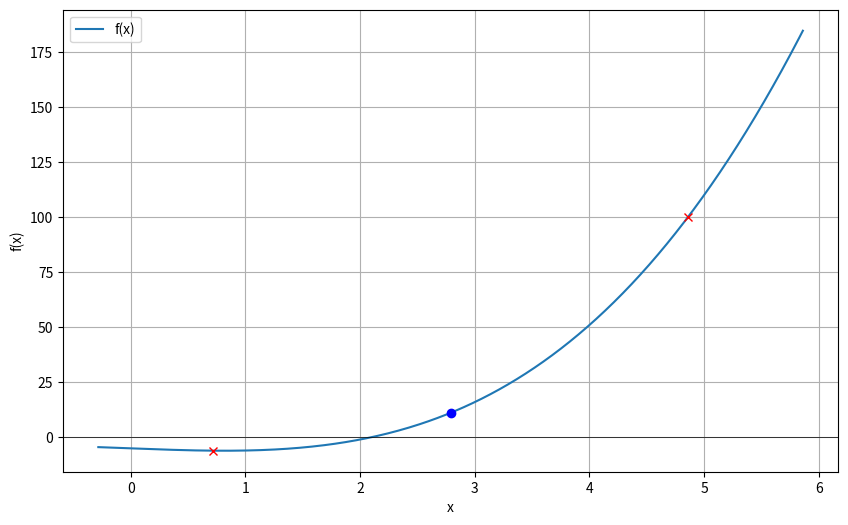

Here is the Python script that generated this plot:
import numpy as np
import matplotlib.pyplot as plt

def f(x):
    return x**3 - 2*x - 5

def bisection(f, a, b, tol=1e-6, max_iter=100):
    updates = []
    for _ in range(max_iter):
        c = (a + b) / 2
        updates.append([a, b, c, f(a), f(b), f(c)])
        if f(c) == 0 or (b - a)/2 < tol:
            break
        if f(c) * f(a) < 0:
            b = c
        else:
            a = c
    return np.array(updates)

a, b = np.random.uniform(-5, 5, 2)
while f(a) * f(b) > 0:
    a, b = np.random.uniform(-5, 5, 2)

updates = bisection(f, a, b)

plt.figure(figsize=(10, 6))
x_vals = np.linspace(min(a,b)-1, max(a,b)+1, 400)
plt.plot(x_vals, f(x_vals), label='f(x)')
plt.axhline(0, color='black', linewidth=0.5)
for i, (a_i, b_i, c_i, fa, fb, fc) in enumerate(updates):
    plt.plot([a_i, b_i], [fa, fb], 'rx')
    plt.plot(c_i, fc, 'bo')
plt.xlabel('x')
plt.ylabel('f(x)')
plt.legend()
plt.grid()
plt.show()
